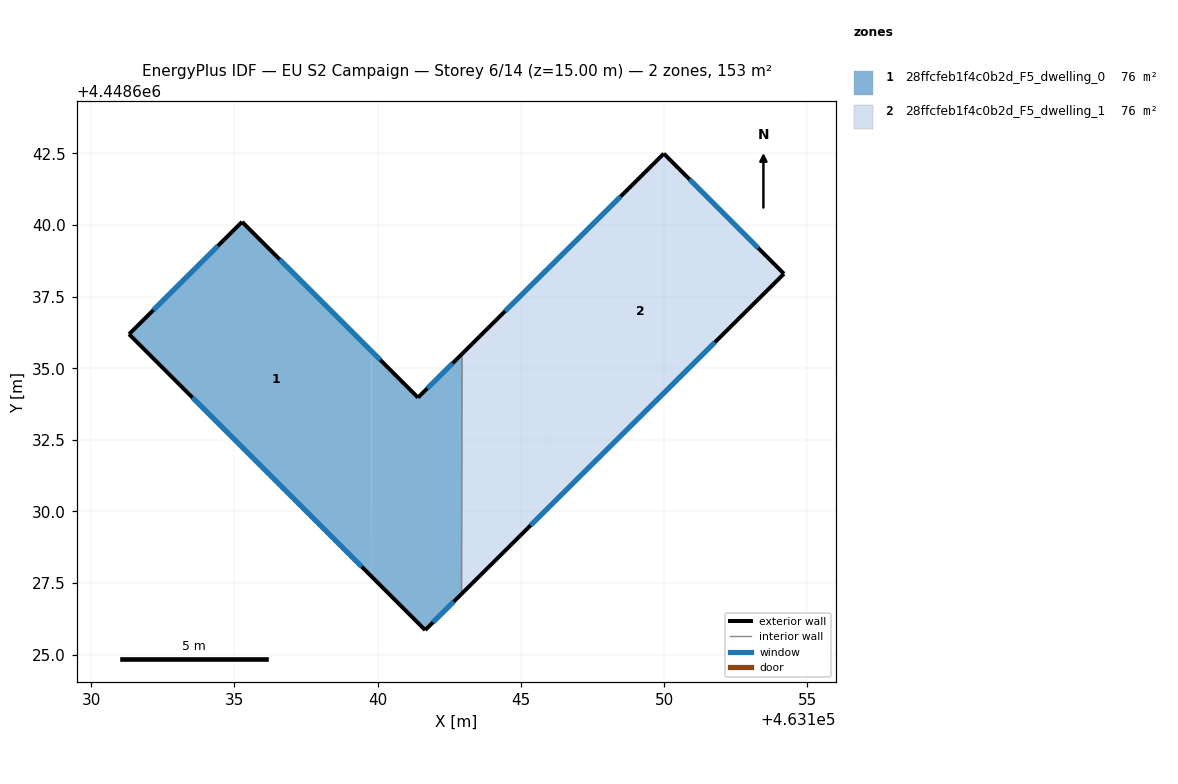
=== STOREY PLAN SPEC (per zone: floor XY polygon, exterior-wall plan segments, windows/doors) ===
zone 1: 28ffcfeb1f4c0b2d_F5_dwelling_0  (76.5 m²)
  floor: (463139.79, 4448635.59) (463139.78, 4448627.74) (463131.33, 4448636.19) (463135.27, 4448640.11)
  floor: (463142.94, 4448635.50) (463142.93, 4448627.12) (463141.66, 4448625.86) (463139.78, 4448627.74) (463139.79, 4448635.59) (463141.41, 4448633.97)
  exterior wall: (463131.33, 4448636.19) – (463141.66, 4448625.86)  [14.6 m]
    window: (463133.54, 4448633.98) – (463139.45, 4448628.07)  [14.3 m²]
  exterior wall: (463135.27, 4448640.11) – (463131.33, 4448636.19)  [5.6 m]
    window: (463134.42, 4448639.27) – (463132.17, 4448637.03)  [5.5 m²]
  exterior wall: (463141.41, 4448633.97) – (463135.27, 4448640.11)  [8.7 m]
    window: (463140.10, 4448635.29) – (463136.58, 4448638.80)  [8.5 m²]
  exterior wall: (463142.94, 4448635.50) – (463141.41, 4448633.97)  [2.2 m]
    window: (463142.62, 4448635.17) – (463141.74, 4448634.30)  [2.1 m²]
  exterior wall: (463141.66, 4448625.86) – (463142.93, 4448627.12)  [1.8 m]
    window: (463141.93, 4448626.13) – (463142.66, 4448626.85)  [1.8 m²]
  interior walls: 1
zone 2: 28ffcfeb1f4c0b2d_F5_dwelling_1  (76.5 m²)
  floor: (463145.99, 4448638.52) (463145.98, 4448630.15) (463142.93, 4448627.12) (463142.94, 4448635.50)
  floor: (463149.99, 4448642.49) (463154.18, 4448638.30) (463145.98, 4448630.15) (463145.99, 4448638.52)
  exterior wall: (463149.99, 4448642.49) – (463142.94, 4448635.50)  [9.9 m]
    window: (463148.48, 4448640.99) – (463144.45, 4448636.99)  [9.7 m²]
  exterior wall: (463154.18, 4448638.30) – (463149.99, 4448642.49)  [5.9 m]
    window: (463153.29, 4448639.20) – (463150.89, 4448641.59)  [5.8 m²]
  exterior wall: (463142.93, 4448627.12) – (463154.18, 4448638.30)  [15.9 m]
    window: (463145.34, 4448629.51) – (463151.77, 4448635.90)  [15.5 m²]
  interior walls: 1

=== DERIVED (storey summary) ===
Building: EU S2 Campaign
Storey: 6 of 14  (floor level z = 15.00 m)
Storey gross floor area: 153.0 m²
Zones on this storey: 2
  - 28ffcfeb1f4c0b2d_F5_dwelling_0: floor 76.5 m²; exterior wall 32.8 m (98.4 m²); 5 window(s) 32.2 m²; WWR 32.7%
  - 28ffcfeb1f4c0b2d_F5_dwelling_1: floor 76.5 m²; exterior wall 31.7 m (95.2 m²); 3 window(s) 31.1 m²; WWR 32.7%
Zone adjacency (shared interzone walls):
  - 28ffcfeb1f4c0b2d_F5_dwelling_0 ↔ 28ffcfeb1f4c0b2d_F5_dwelling_1